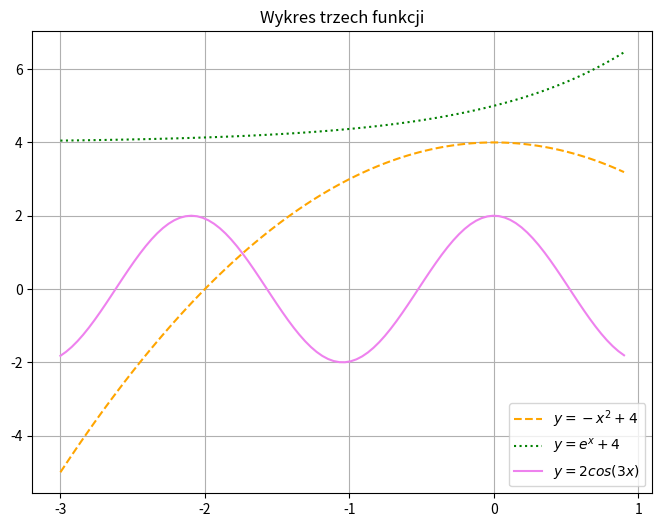

The matplotlib source for this figure:
#4Za pomocą kodu odwzoruj wykład z pliku f12.png
import numpy as np
import matplotlib.pyplot as plt
x = np.linspace(-3, 0.9, 100)
y1=-x**2+4
y2=np.exp(x)+4
y3=2*np.cos(3*x)
plt.figure(figsize=(8, 6))
plt.plot(x, y1, color='orange', linestyle="--", label=r"$y = -x^{2}+4$")
plt.plot(x, y2, color='green', linestyle=":", label=r"$y = e^{x}+4$")
plt.plot(x, y3, color='violet', linestyle="-", label=r"$y = 2cos(3x)$")


plt.title("Wykres trzech funkcji")
plt.legend(loc='lower right')
plt.grid(True)
plt.xticks(np.arange(-3, 1.1))
plt.show()
